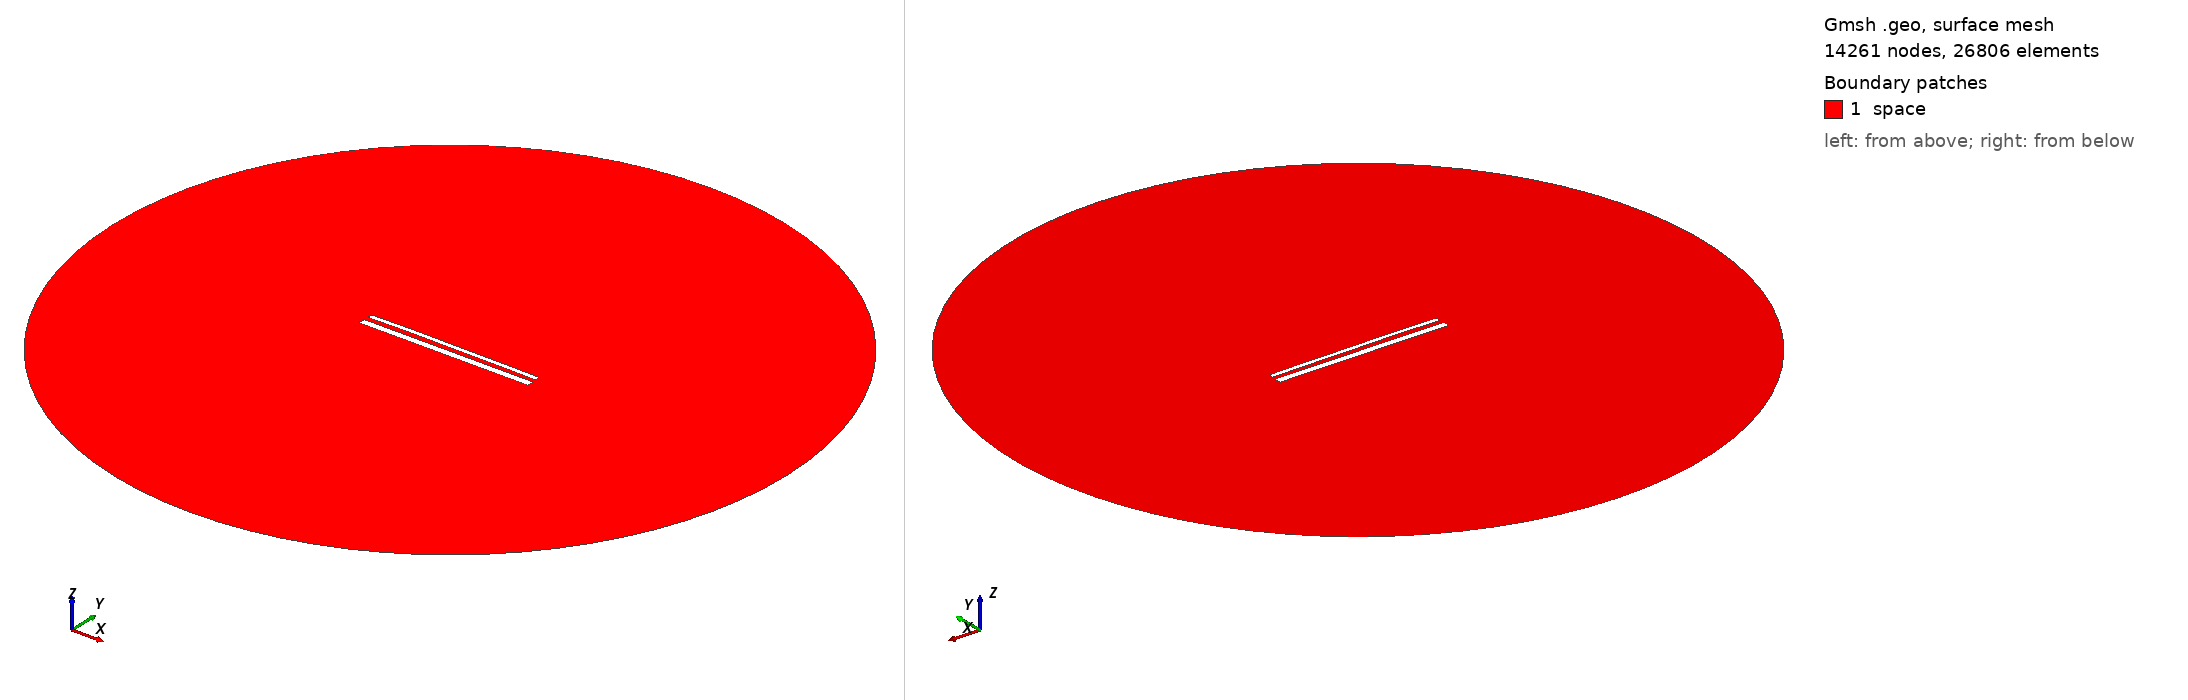

Gmsh geometry script, surface-meshed: 14261 nodes, 26806 surface elements. Boundary patches (legend numbers): 1 space. Left view from above one corner, right view from below the opposite corner. Legend entries are the model's physical surfaces. The drawing asked Gmsh for element sizes between 1% and 20% of the model's largest extent; the script's own settings can give other sizes.

=== 15244.geo (drawn) ===
//---------------------------------------
// Geometry kernel
//---------------------------------------

SetFactory("OpenCASCADE");



//---------------------------------------
// Parameters of the geometry
//---------------------------------------

// Overetch of the upper plate
overetch = 0.5;

// Distance between the plates
distance = 2.5;

// Discretization over the x axis (for the deformation)
nx = 50; 

// Length of the plate
L = 100 - overetch; 

// Number of modes
n = 4; 

// 1st mode coefficient
coeff(1) = -0.075;
beta(1) = 0.596864 * 3.1415926535 / L;

// 2nd mode coefficient
coeff(2) = 0.15;
beta(2) = 1.49418 * 3.1415926535 / L;

// 3rd mode coefficient
coeff(3) = 0.07499999999999998;
beta(3) = 2.50025 * 3.1415926535 / L;

// 4th mode coefficient
coeff(4) = 0.07499999999999998;
beta(4) = 3.49999 * 3.1415926535 / L;



//---------------------------------------
// Upper plate (deformed rectangle)
//---------------------------------------

// Coordiantes of the upper plate
xmin = -50;
xmax = 50 - overetch;

// Height of the upper plate
yheight = 4 - 2 * overetch;

// Indexes of the points
UpperID[] = {};
LowerID[] = {};
LeftID[] = {};
RightID[] = {};

// Point index
p = 1;

// Horizontal edges
For i In {1:nx}
    x = xmin + (i-1)*(xmax - xmin)/(nx-1);

    y_bottom = distance / 2 + overetch;
    For j In {1:n}
        C = (Cosh(beta(j)*L) + Cos(beta(j)*L)) / (Sinh(beta(j)*L) + Sin(beta(j)*L));
        y_bottom  = y_bottom + coeff(j) * (Cosh(beta(j)*(x+50)) - Cos(beta(j)*(x+50)) - C * (Sinh(beta(j)*(x+50)) - Sin(beta(j)*(x+50))));
    EndFor

    y_top = y_bottom + yheight;

    Point(p) = {x, y_top, 0, 1.0};
    UpperID[i] = p;
    p = p + 1;

    Point(p) = {x, y_bottom, 0, 1.0};
    LowerID[i] = p;
    p = p + 1;
EndFor

// Create point lists
UpperPts[] = {}; LowerPts[] = {};
For i In {1:nx}
  UpperPts[] += {UpperID[i]};
  LowerPts[] += {LowerID[i]};
EndFor

// Build splines
Spline(1) = {UpperPts[]};
Spline(2) = {LowerPts[]};
Line(3) = {LowerPts[nx-1], UpperPts[nx-1]};
Line(4) = {LowerPts[0], UpperPts[0]};

// Build the plane surface
Curve Loop(1) = {2, 3, -1, -4};
Plane Surface(1) = {1};



//---------------------------------------
// Lower plate (rectangle)
//---------------------------------------

// Vertices
Point(1001) = {-50, -1, 0, 1.0};
Point(1002) = { 50, -1, 0, 1.0};
Point(1003) = { 50,  -5, 0, 1.0};
Point(1004) = {-50,  -5, 0, 1.0};

// Edges
Line(5) = {1001, 1002};
Line(6) = {1002, 1003};
Line(7) = {1003, 1004};
Line(8) = {1004, 1001};

// Plane surface
Line Loop(2) = {5, 6, 7, 8};
Plane Surface(2) = {2}; 



//---------------------------------------
// Outer (fictious) boundary
//---------------------------------------

// Points
Point(1005) = {0, 0, 0};       // Center
Point(1006) = {200, 0, 0};     // Start point
Point(1007) = {0, 200, 0};     // 90 degrees
Point(1008) = {-200, 0, 0};    // 180 degrees
Point(1009) = {0, -200, 0};    // 270 degrees

// Circle arcs (each needs start, center, end)
Circle(9) = {1006, 1005, 1007};
Circle(10) = {1007, 1005, 1008};
Circle(11) = {1008, 1005, 1009};
Circle(12) = {1009, 1005, 1006};

// Plane surface for the entire domain
Curve Loop(3) = {9, 10, 11, 12};
Surface(3) = {3};

// Subtract the plates from the whole domain to obtain the actual domain where we want to solve the equations
BooleanDifference{ Surface{3}; Delete; }{ Surface{1}; Surface{2}; Delete; }




//---------------------------------------
// Transfinite Lines/Curves
//---------------------------------------

// Set the number of points on the boundaries
r = 7;

// Plates
Transfinite Curve {1, 2} = 50*r Using Progression 1;
Transfinite Curve {3, 4} = 2*r Using Progression 1;
Transfinite Line {5, 7} = 50*r Using Progression 1;
Transfinite Line {6, 8} = 2*r Using Progression 1;

// Outer boundary
Transfinite Line {9, 10, 11, 12} = 20 Using Progression 1;



//---------------------------------------
// Physical groups
//---------------------------------------                

// Physical curves (boundaries)
Physical Line("force_segment", 10) = {2};
Physical Line("upper_plate", 11) = {1, 3, 4};
Physical Line("lower_plate", 12) = {5, 6, 7, 8};
Physical Line("boundary", 20) = {9, 10, 11, 12};

// Physical Surfaces
Physical Surface("space", 30) = {3};



//---------------------------------------
// 6. Generate the Mesh
//---------------------------------------

// 2D mesh generation
Mesh 2;
